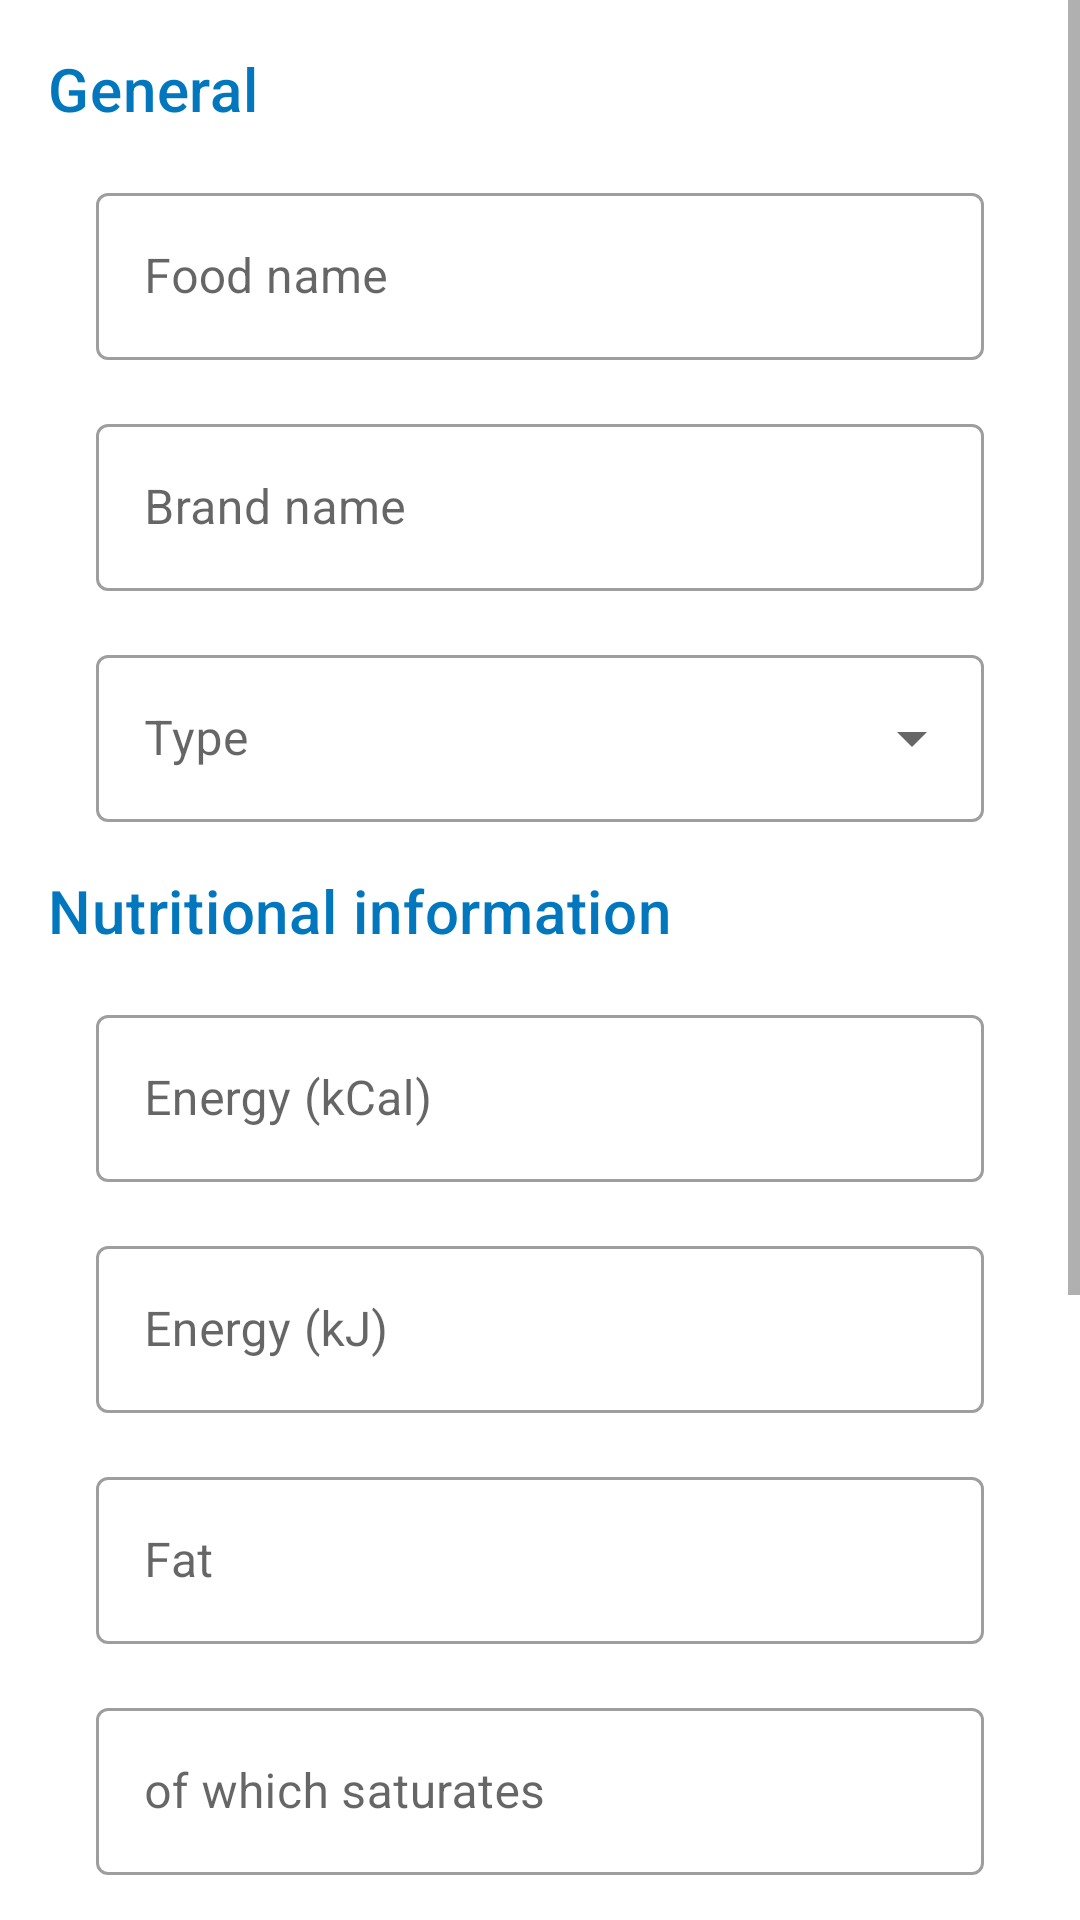

Here is an Android app screen rendered from its layout file. Give the layout XML and the strings, colors and styles it references.
<!-- AndroidManifest.xml: application theme AppTheme -->
<!-- res/layout/fragment_food_edit.xml -->
<?xml version="1.0" encoding="utf-8"?>
<layout xmlns:android="http://schemas.android.com/apk/res/android"
  xmlns:tools="http://schemas.android.com/tools"
  tools:context=".view.food.FoodAddFragment">

  <data>
    <import type="hochschule.de.bachelorthesis.utility.Converter"/>
    <variable
      name="vm"
      type="hochschule.de.bachelorthesis.viewmodels.FoodViewModel"/>
  </data>

  <ScrollView
    android:layout_width="match_parent"
    android:layout_height="match_parent">

    <LinearLayout
      android:layout_width="match_parent"
      android:layout_height="wrap_content"
      android:orientation="vertical">

      
      <TextView
        android:layout_width="wrap_content"
        android:layout_height="wrap_content"
        android:padding="16dp"
        android:text="@string/general"
        android:textAppearance="@style/TextAppearance.MaterialComponents.Headline6"
        android:textColor="@color/colorPrimary"/>

      <com.google.android.material.textfield.TextInputLayout
        style="@style/Widget.MaterialComponents.TextInputLayout.OutlinedBox"
        android:layout_width="match_parent"
        android:layout_height="wrap_content"
        android:paddingBottom="16dp"
        android:paddingStart="32dp"
        android:paddingEnd="32dp"
        android:focusableInTouchMode="true"
        android:hint="@string/food_name">

        <com.google.android.material.textfield.TextInputEditText
          android:id="@+id/food_name"
          android:layout_width="match_parent"
          android:layout_height="wrap_content"
          android:inputType="text"/>
      </com.google.android.material.textfield.TextInputLayout>

      <com.google.android.material.textfield.TextInputLayout
        style="@style/Widget.MaterialComponents.TextInputLayout.OutlinedBox"
        android:layout_width="match_parent"
        android:layout_height="wrap_content"
        android:paddingBottom="16dp"
        android:paddingStart="32dp"
        android:paddingEnd="32dp"
        android:hint="@string/brand_name">

        <com.google.android.material.textfield.TextInputEditText
          android:id="@+id/brand_name"
          android:layout_width="match_parent"
          android:layout_height="wrap_content"
          android:inputType="text"/>
      </com.google.android.material.textfield.TextInputLayout>

      <com.google.android.material.textfield.TextInputLayout
        style="@style/Widget.MaterialComponents.TextInputLayout.OutlinedBox.ExposedDropdownMenu"
        android:layout_width="match_parent"
        android:layout_height="wrap_content"
        android:paddingStart="32dp"
        android:paddingEnd="32dp">

        <AutoCompleteTextView
          android:id="@+id/type"
          android:layout_width="match_parent"
          android:layout_height="wrap_content"
          android:cursorVisible="false"
          android:focusable="false"
          android:hint="@string/type"/>
      </com.google.android.material.textfield.TextInputLayout>

      
      <TextView
        android:layout_width="wrap_content"
        android:layout_height="wrap_content"
        android:padding="16dp"
        android:text="@string/nutritional_information"
        android:textAppearance="@style/TextAppearance.MaterialComponents.Headline6"
        android:textColor="@color/colorPrimary"/>

      <com.google.android.material.textfield.TextInputLayout
        style="@style/Widget.MaterialComponents.TextInputLayout.OutlinedBox"
        android:layout_width="match_parent"
        android:layout_height="wrap_content"
        android:paddingBottom="16dp"
        android:paddingStart="32dp"
        android:paddingEnd="32dp"
        android:hint="@string/energy_kcal">

        <com.google.android.material.textfield.TextInputEditText
          android:id="@+id/kilo_calories"
          android:layout_width="match_parent"
          android:layout_height="wrap_content"
          android:inputType="numberDecimal"/>
      </com.google.android.material.textfield.TextInputLayout>

      <com.google.android.material.textfield.TextInputLayout
        style="@style/Widget.MaterialComponents.TextInputLayout.OutlinedBox"
        android:layout_width="match_parent"
        android:layout_height="wrap_content"
        android:paddingBottom="16dp"
        android:paddingStart="32dp"
        android:paddingEnd="32dp"
        android:hint="@string/energy_kj">

        <com.google.android.material.textfield.TextInputEditText
          android:id="@+id/kilo_joules"
          android:layout_width="match_parent"
          android:layout_height="wrap_content"
          android:inputType="numberDecimal"/>
      </com.google.android.material.textfield.TextInputLayout>

      <com.google.android.material.textfield.TextInputLayout
        style="@style/Widget.MaterialComponents.TextInputLayout.OutlinedBox"
        android:layout_width="match_parent"
        android:layout_height="wrap_content"
        android:paddingBottom="16dp"
        android:paddingStart="32dp"
        android:paddingEnd="32dp"
        android:hint="@string/fat">

        <com.google.android.material.textfield.TextInputEditText
          android:id="@+id/fat"
          android:layout_width="match_parent"
          android:layout_height="wrap_content"
          android:inputType="numberDecimal"/>
      </com.google.android.material.textfield.TextInputLayout>

      <com.google.android.material.textfield.TextInputLayout
        style="@style/Widget.MaterialComponents.TextInputLayout.OutlinedBox"
        android:layout_width="match_parent"
        android:layout_height="wrap_content"
        android:paddingBottom="16dp"
        android:paddingStart="32dp"
        android:paddingEnd="32dp"
        android:hint="@string/of_which_saturates">

        <com.google.android.material.textfield.TextInputEditText
          android:id="@+id/saturates"
          android:layout_width="match_parent"
          android:layout_height="wrap_content"
          android:inputType="numberDecimal"/>
      </com.google.android.material.textfield.TextInputLayout>

      <com.google.android.material.textfield.TextInputLayout
        style="@style/Widget.MaterialComponents.TextInputLayout.OutlinedBox"
        android:layout_width="match_parent"
        android:layout_height="wrap_content"
        android:paddingBottom="16dp"
        android:paddingStart="32dp"
        android:paddingEnd="32dp"
        android:hint="@string/protein">

        <com.google.android.material.textfield.TextInputEditText
          android:id="@+id/protein"
          android:layout_width="match_parent"
          android:layout_height="wrap_content"
          android:inputType="numberDecimal"/>
      </com.google.android.material.textfield.TextInputLayout>

      <com.google.android.material.textfield.TextInputLayout
        style="@style/Widget.MaterialComponents.TextInputLayout.OutlinedBox"
        android:layout_width="match_parent"
        android:layout_height="wrap_content"
        android:paddingBottom="16dp"
        android:paddingStart="32dp"
        android:paddingEnd="32dp"
        android:hint="@string/carbohydrate">

        <com.google.android.material.textfield.TextInputEditText
          android:id="@+id/carbohydrates"
          android:layout_width="match_parent"
          android:layout_height="wrap_content"
          android:inputType="numberDecimal"/>
      </com.google.android.material.textfield.TextInputLayout>

      <com.google.android.material.textfield.TextInputLayout
        style="@style/Widget.MaterialComponents.TextInputLayout.OutlinedBox"
        android:layout_width="match_parent"
        android:layout_height="wrap_content"
        android:paddingBottom="16dp"
        android:paddingStart="32dp"
        android:paddingEnd="32dp"
        android:hint="@string/of_which_sugars">

        <com.google.android.material.textfield.TextInputEditText
          android:id="@+id/sugar"
          android:layout_width="match_parent"
          android:layout_height="wrap_content"
          android:inputType="numberDecimal"/>
      </com.google.android.material.textfield.TextInputLayout>

      <com.google.android.material.textfield.TextInputLayout
        style="@style/Widget.MaterialComponents.TextInputLayout.OutlinedBox"
        android:layout_width="match_parent"
        android:layout_height="wrap_content"
        android:paddingBottom="16dp"
        android:paddingStart="32dp"
        android:paddingEnd="32dp"
        android:hint="@string/salt">

        <com.google.android.material.textfield.TextInputEditText
          android:id="@+id/salt"
          android:layout_width="match_parent"
          android:layout_height="wrap_content"
          android:inputType="numberDecimal"/>
      </com.google.android.material.textfield.TextInputLayout>
    </LinearLayout>
  </ScrollView>
</layout>
<!-- resources referenced by this layout -->
<resources>
  <color name="colorPrimary">#0277bd</color>
  <string name="brand_name">Brand name</string>
  <string name="carbohydrate">Carbohydrates</string>
  <string name="energy_kcal">Energy (kCal)</string>
  <string name="energy_kj">Energy (kJ)</string>
  <string name="fat">Fat</string>
  <string name="food_name">Food name</string>
  <string name="general">General</string>
  <string name="nutritional_information">Nutritional information</string>
  <string name="of_which_saturates">of which saturates</string>
  <string name="of_which_sugars">of which sugars</string>
  <string name="protein">Protein</string>
  <string name="salt">Salt</string>
  <string name="type">Type</string>
  <style name="AppTheme" parent="Theme.MaterialComponents.Light.DarkActionBar">
      
      <item name="colorPrimary">@color/colorPrimary</item>
      <item name="colorPrimaryDark">@color/colorPrimaryDark</item>
      <item name="colorAccent">@color/colorAccent</item>
      <item name="colorSecondary">@color/colorSecondary</item>
    </style>
  <color name="colorPrimaryDark">#004c8c</color>
  <color name="colorAccent">#42A5F5</color>
  <color name="colorSecondary">#0277bd</color>
</resources>
